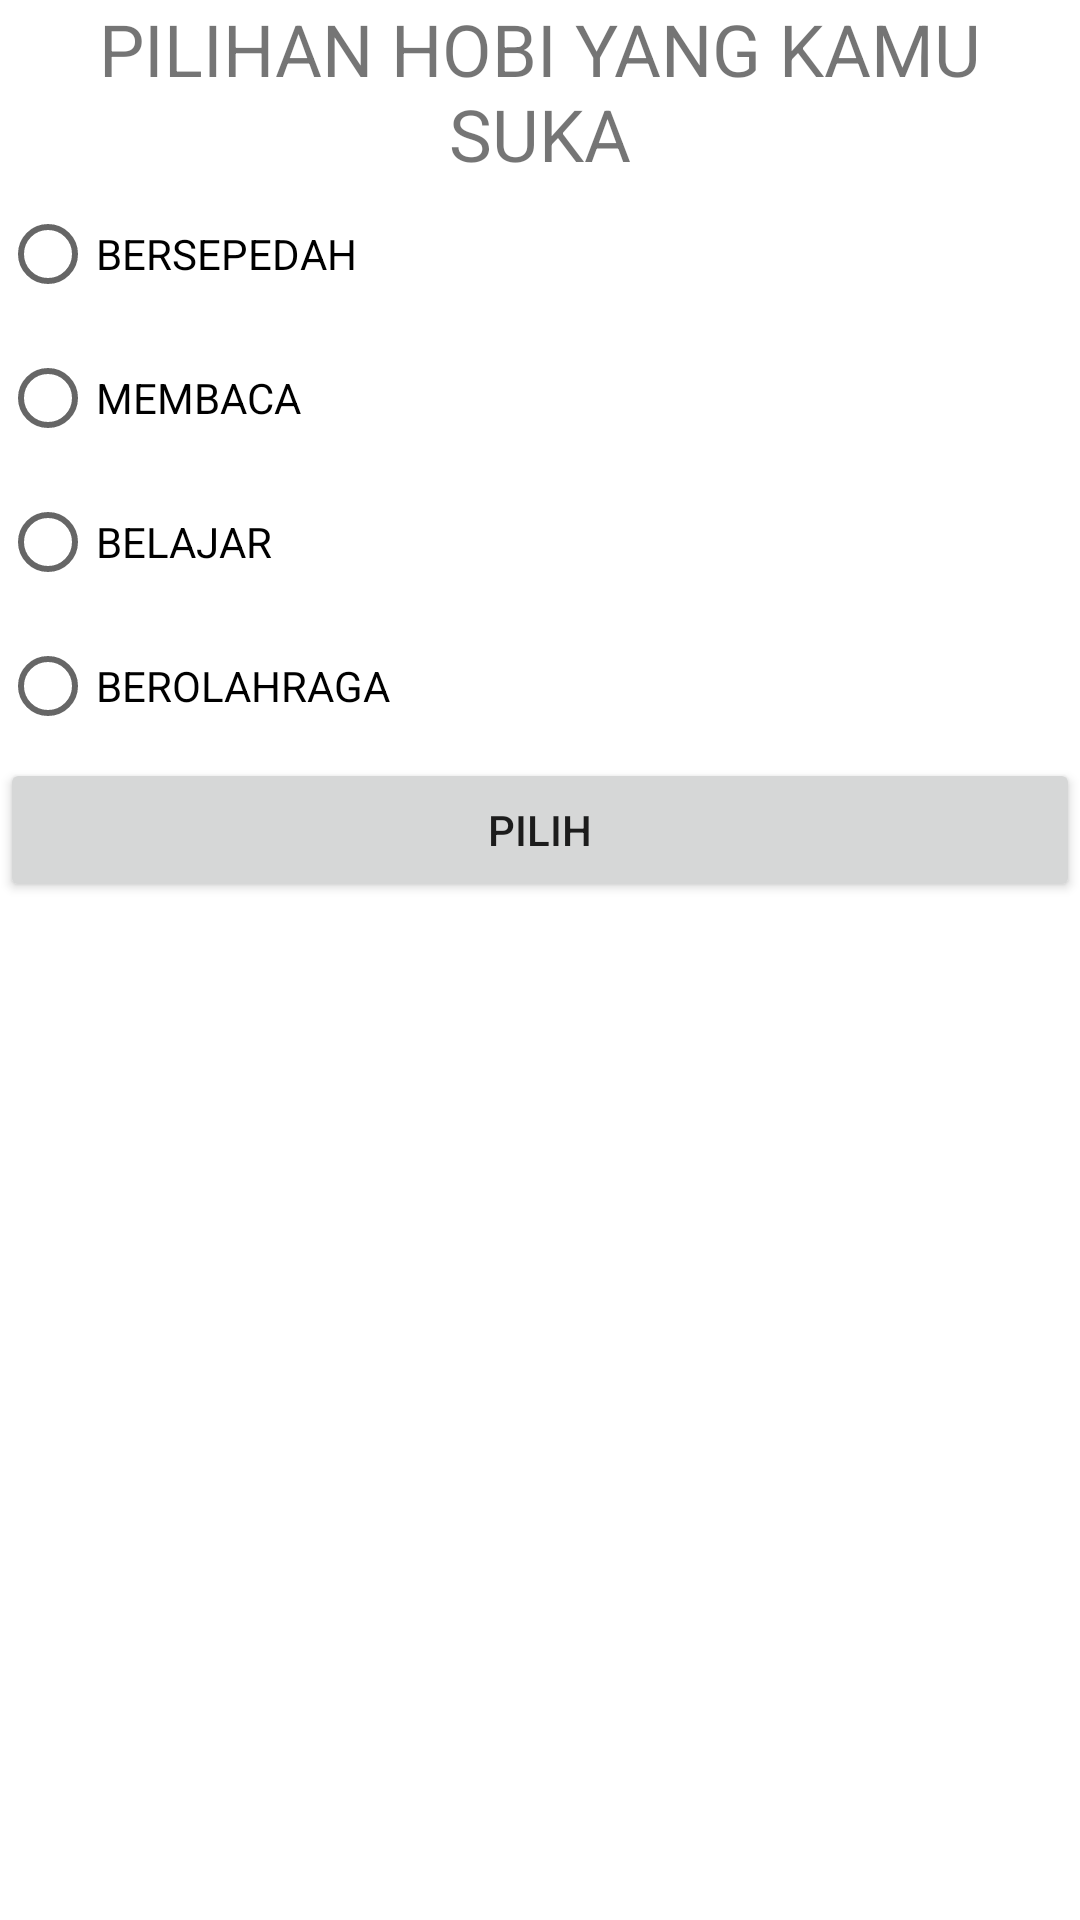

This screen was rendered from an Android layout file. Write that file and the resources it references.
<!-- AndroidManifest.xml: application theme Theme.Intent_RismaDewiA -->
<!-- res/layout/activity_move_for_result.xml -->
<?xml version="1.0" encoding="utf-8"?>
<LinearLayout xmlns:android="http://schemas.android.com/apk/res/android"
    xmlns:app="http://schemas.android.com/apk/res-auto"
    xmlns:tools="http://schemas.android.com/tools"
    android:layout_width="match_parent"
    android:layout_height="match_parent"
    tools:context=".MoveForResultActivity"
    android:orientation="vertical">

    <TextView
        android:layout_width="match_parent"
        android:layout_height="wrap_content"
        android:text="@string/choose_a_hobby"
        android:layout_marginBottom="@dimen/activity_vertical_margin"
        android:layout_marginLeft="@dimen/activity_horizontal_margin"
        android:layout_marginRight="@dimen/activity_horizontal_margin"
        android:textSize="24sp"
        android:gravity="center" />

    <RadioGroup
        android:layout_width="match_parent"
        android:layout_height="wrap_content"
        android:id="@+id/rg_hobby"
        android:orientation="vertical">
        <RadioButton
            android:layout_width="match_parent"
            android:layout_height="wrap_content"
            android:id="@+id/rb_cycling"
            android:text="@string/_cycling"
            android:layout_marginBottom="@dimen/activity_vertical_margin" />
        <RadioButton
            android:layout_width="match_parent"
            android:layout_height="wrap_content"
            android:id="@+id/rb_read"
            android:text="@string/_read"
            android:layout_marginBottom="@dimen/activity_vertical_margin" />
        <RadioButton
            android:layout_width="match_parent"
            android:layout_height="wrap_content"
            android:id="@+id/rb_learn"
            android:text="@string/_learn"
            android:layout_marginBottom="@dimen/activity_vertical_margin" />
        <RadioButton
            android:layout_width="match_parent"
            android:layout_height="wrap_content"
            android:id="@+id/rb_exercising"
            android:text="@string/_exercising"
            android:layout_marginBottom="@dimen/activity_vertical_margin" />
    </RadioGroup>
    <Button
        android:layout_width="match_parent"
        android:layout_height="wrap_content"
        android:id="@+id/btn_choose"
        android:text="@string/choose" />


</LinearLayout>
<!-- resources referenced by this layout -->
<resources>
  <string name="_cycling">BERSEPEDAH</string>
  <string name="_exercising">BEROLAHRAGA</string>
  <string name="_learn">BELAJAR</string>
  <string name="_read">MEMBACA</string>
  <string name="choose">PILIH</string>
  <string name="choose_a_hobby">PILIHAN HOBI YANG KAMU SUKA</string>
  <style name="Theme.Intent_RismaDewiA" parent="Theme.MaterialComponents.DayNight.DarkActionBar">
          
          <item name="colorPrimary">@color/purple_500</item>
          <item name="colorPrimaryVariant">@color/purple_700</item>
          <item name="colorOnPrimary">@color/white</item>
          
          <item name="colorSecondary">@color/teal_200</item>
          <item name="colorSecondaryVariant">@color/teal_700</item>
          <item name="colorOnSecondary">@color/black</item>
          
          <item name="android:statusBarColor" tools:targetApi="l">?attr/colorPrimaryVariant</item>
          
      </style>
  <!-- not gathered from this repository: default colours our renderer supplied (Android Studio template values) -->
  <color name="purple_500">#FF6200EE</color>
  <color name="purple_700">#FF3700B3</color>
  <color name="teal_200">#FF03DAC5</color>
  <color name="teal_700">#FF018786</color>
  <color name="black">#FF000000</color>
  <color name="white">#FFFFFFFF</color>
</resources>
